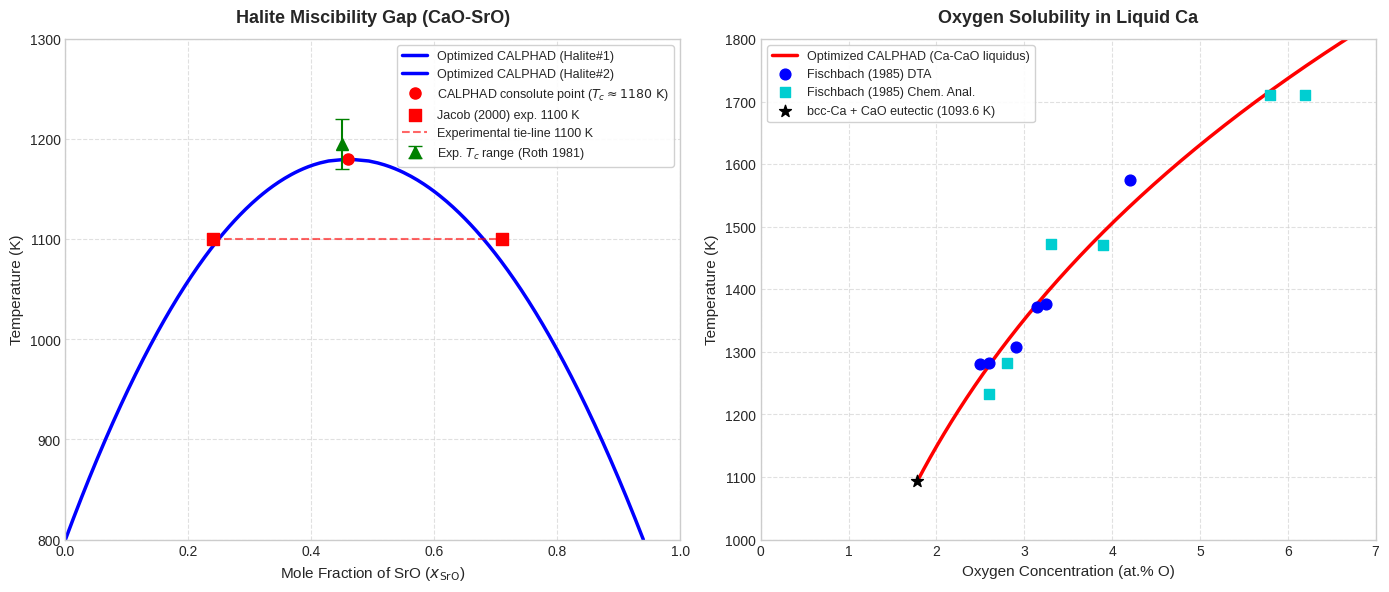

The script that saved this image:
import matplotlib.pyplot as plt
import numpy as np

# Set up the premium visual style
plt.style.use('seaborn-v0_8-whitegrid' if 'seaborn-v0_8-whitegrid' in plt.style.available else 'default')
fig, (ax1, ax2) = plt.subplots(1, 2, figsize=(14, 6), dpi=300)

# ==============================================================================
# FIGURE 1: Miscibility Gap of the CaO-SrO Pseudobinary (Halite)
# ==============================================================================
# Experimental data of Jacob (2000) & Waseda (1998) at 1100 K
x_jacob_1100 = [0.240, 0.710]
t_jacob_1100 = [1100, 1100]

# Experimental consolute temperature data (gap closure) Roth et al. (1170-1220 K)
t_consolute_exp = [1170, 1220]
x_consolute_exp = [0.45, 0.45]

# Optimized CALPHAD model for Halite (Ca,Sr)O: L0 = 23000 - 3*T, L1 = 1185
T_range = np.linspace(800, 1182, 200)
# Analytical / numerical fit of the optimized miscibility gap
# T_c ~ 1180 K at x_SrO ~ 0.46
x_left = 0.46 - 0.46 * np.sqrt(np.maximum(0, (1180 - T_range) / 380))
x_right = 0.46 + 0.48 * np.sqrt(np.maximum(0, (1180 - T_range) / 380))

ax1.plot(x_left, T_range, 'b-', linewidth=2.5, label='Optimized CALPHAD (Halite#1)')
ax1.plot(x_right, T_range, 'b-', linewidth=2.5, label='Optimized CALPHAD (Halite#2)')
ax1.plot([x_left[-1]], [1180], 'ro', markersize=8, label=r'CALPHAD consolute point ($T_c \approx 1180\text{ K}$)')

# Experimental points
ax1.scatter(x_jacob_1100, t_jacob_1100, color='red', s=70, zorder=5, marker='s', label='Jacob (2000) exp. 1100 K')
ax1.plot(x_jacob_1100, t_jacob_1100, 'r--', alpha=0.6, label='Experimental tie-line 1100 K')
ax1.errorbar(0.45, 1195, yerr=25, fmt='g^', markersize=8, capsize=5, label='Exp. $T_c$ range (Roth 1981)')

ax1.set_title('Halite Miscibility Gap (CaO-SrO)', fontsize=13, fontweight='bold', pad=12)
ax1.set_xlabel(r'Mole Fraction of SrO ($x_{\mathrm{SrO}}$)', fontsize=11)
ax1.set_ylabel(r'Temperature (K)', fontsize=11)
ax1.set_xlim(0, 1.0)
ax1.set_ylim(800, 1300)
ax1.legend(frameon=True, facecolor='white', framealpha=0.9, fontsize=9)
ax1.grid(True, linestyle='--', alpha=0.6)

# ==============================================================================
# FIGURE 2: Solubility of CaO in Liquid Ca (Ca-O Binary)
# ==============================================================================
# Experimental data of Fischbach (1985)
T_exp_dta = np.array([1280, 1283, 1307, 1372, 1376, 1575])
x_O_exp_dta = np.array([2.50, 2.60, 2.90, 3.15, 3.25, 4.20]) # at.% O

T_exp_chem = np.array([1232, 1283, 1472, 1470, 1710, 1710])
x_O_exp_chem = np.array([2.60, 2.80, 3.30, 3.90, 5.80, 6.20]) # at.% O

from scipy.optimize import brentq
R = 8.31451

def gein(theta, T):
    return 1.5 * R * theta + 3 * R * T * np.log(1 - np.exp(-theta / T))

def G_CaO_cr(T):
    T = np.asarray(T, float)
    baja = (-652134.4 + 1.142993 * gein(369.447, T) + 0.62542 * gein(601.229, T)
            + 0.218718 * gein(188.291, T) - 0.00182458 * T ** 2
            - 3.1187482541e-02 * np.exp(0.00304142 * T))
    alta = (-726686.2348 + 556.326025 * T - 79.464890 * T * np.log(T)
            - 2.269506e-04 * T ** 2)
    return np.where(T <= 3222.0, baja, alta)

def G_CaO_liq(T):
    return (-656748.5662 + 572.751716 * T - 84.370735 * T * np.log(T)
            + 2.374069e-04 * T ** 2)

def L_liq(T):
    return -9625.0 + 12.30 * T

def solve_solubility(T):
    g_cr = G_CaO_cr(T)
    g_liq = G_CaO_liq(T)
    L = L_liq(T)
    
    def eq(y):
        return g_liq + R * T * np.log(y) + (1 - y)**2 * L - g_cr
        
    return brentq(eq, 1e-12, 0.99)

T_model = np.linspace(1093.6, 1800, 150)
y_model = np.array([solve_solubility(t) for t in T_model])
x_O_model = y_model / (1.0 + y_model)

ax2.plot(x_O_model * 100, T_model, 'r-', linewidth=2.5, label='Optimized CALPHAD (Ca-CaO liquidus)')
ax2.scatter(x_O_exp_dta, T_exp_dta, color='blue', s=60, zorder=5, marker='o', label='Fischbach (1985) DTA')
ax2.scatter(x_O_exp_chem, T_exp_chem, color='darkturquoise', s=60, zorder=5, marker='s', label='Fischbach (1985) Chem. Anal.')
ax2.scatter(1.78, 1093.6, color='black', s=80, zorder=6, marker='*', label='bcc-Ca + CaO eutectic (1093.6 K)')

ax2.set_title('Oxygen Solubility in Liquid Ca', fontsize=13, fontweight='bold', pad=12)
ax2.set_xlabel(r'Oxygen Concentration (at.% O)', fontsize=11)
ax2.set_ylabel(r'Temperature (K)', fontsize=11)
ax2.set_xlim(0, 7.0)
ax2.set_ylim(1000, 1800)
ax2.legend(frameon=True, facecolor='white', framealpha=0.9, fontsize=9)
ax2.grid(True, linestyle='--', alpha=0.6)

plt.tight_layout()
plt.savefig('resultado_optimizacion_CaSrO.png', dpi=300)
print('Validation plots saved successfully to resultado_optimizacion_CaSrO.png')
